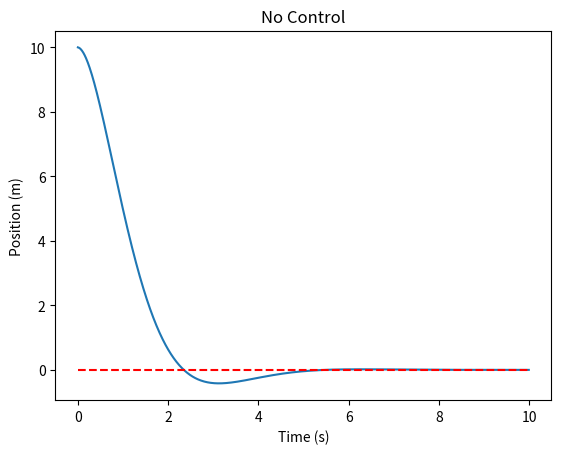

This chart was generated by the following Python code:
import numpy as np
import matplotlib.pyplot as plt

class MassSpringDamper:
    mass = 1
    spring = 1
    damper = 1
    def __init__(self, m=1, k=1, b=1, p=0, v=0):
        self.mass = m
        self.spring = k
        self.damper = b
        self.position = p
        self.velocity = v
        self.acceleration = 0
    def step(self, force, dt):
        self.acceleration = (force - self.damper * self.velocity - self.spring * self.position) / self.mass
        self.velocity += self.acceleration * dt
        self.position += self.velocity * dt
        return self.position

def noControl(m=1, k=1, b=1, draw=True):
    dt = 0.01
    t = np.arange(0, 10, dt)
    x = np.zeros_like(t)
    msd = MassSpringDamper(m, k, b, 10)
    for i in range(len(t)):
        x[i] = msd.step(0, dt)
    if draw:
        plt.plot(t, x)
        plt.plot(t, np.zeros_like(t), 'r--')
        plt.xlabel('Time (s)')
        plt.ylabel('Position (m)')
        plt.title('No Control')
        plt.show()
    return x

if __name__ == "__main__":
    noControl(1,2,2)
